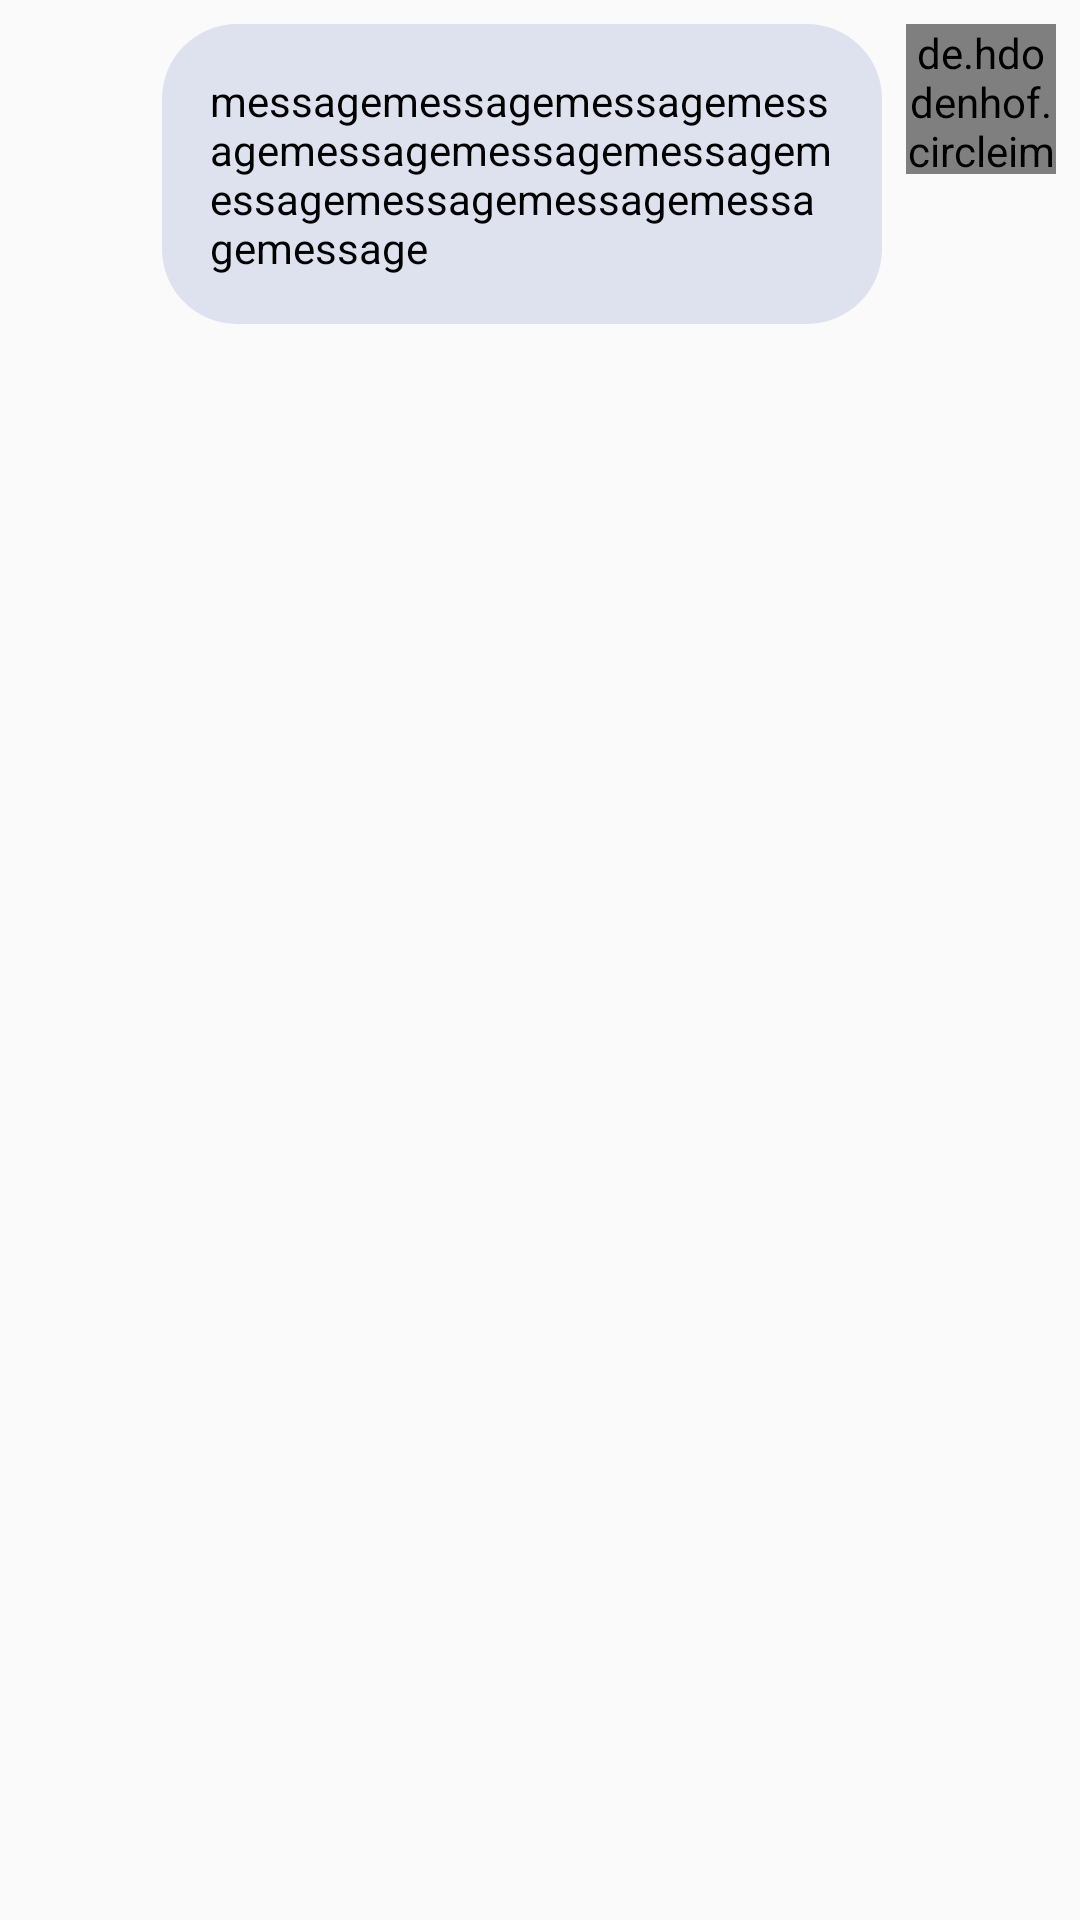

Layout XML and referenced resources for this Android screen:
<!-- AndroidManifest.xml: application theme Theme.MyChatik -->
<!-- res/layout/chat_from_row.xml -->
<?xml version="1.0" encoding="utf-8"?>
<androidx.constraintlayout.widget.ConstraintLayout xmlns:android="http://schemas.android.com/apk/res/android"
    xmlns:app="http://schemas.android.com/apk/res-auto"
    xmlns:tools="http://schemas.android.com/tools"
    android:layout_width="match_parent"
    android:layout_height="wrap_content"
    android:layout_marginBottom="12dp">

    <de.hdodenhof.circleimageview.CircleImageView
        android:id="@+id/imageView_from_row"
        android:layout_width="50dp"
        android:layout_height="50dp"
        android:layout_marginTop="8dp"
        android:layout_marginEnd="8dp"
        app:civ_border_color="#5680E9"
        app:civ_border_width="2dp"
        app:layout_constraintEnd_toEndOf="parent"
        app:layout_constraintTop_toTopOf="parent"
        app:srcCompat="@android:drawable/btn_star_big_on" />

    <TextView
        android:id="@+id/textView_from_row"
        android:layout_width="wrap_content"
        android:layout_height="wrap_content"
        android:layout_marginEnd="8dp"
        android:background="@drawable/rounded_edittext_register_login"
        android:maxWidth="240dp"
        android:padding="16dp"
        android:text="messagemessagemessagemessagemessagemessagemessagemessagemessagemessagemessagemessage"
        android:textColor="@color/black"
        app:layout_constraintEnd_toStartOf="@+id/imageView_from_row"
        app:layout_constraintTop_toTopOf="@+id/imageView_from_row" />
</androidx.constraintlayout.widget.ConstraintLayout>
<!-- resources referenced by this layout -->
<resources>
  <!-- drawable rounded_edittext_register_login (drawable) -->
  <?xml version="1.0" encoding="utf-8"?>
  <shape xmlns:android="http://schemas.android.com/apk/res/android">
  <corners android:radius="25dp"/>
      <solid android:color="#DEE2EF"/>
  </shape>
  <style name="Theme.MyChatik" parent="Theme.AppCompat.DayNight.DarkActionBar">
          
          <item name="colorPrimary">@color/purple_500</item>
          <item name="colorPrimaryVariant">@color/purple_700</item>
          <item name="colorOnPrimary">@color/white</item>
          
          <item name="colorSecondary">@color/teal_200</item>
          <item name="colorSecondaryVariant">@color/teal_700</item>
          <item name="colorOnSecondary">@color/black</item>
          
          <item name="android:statusBarColor" tools:targetApi="l">?attr/colorPrimaryVariant</item>
          
      </style>
  <!-- not gathered from this repository: default colours our renderer supplied (Android Studio template values) -->
  <color name="purple_500">#FF6200EE</color>
  <color name="purple_700">#FF3700B3</color>
  <color name="teal_200">#FF03DAC5</color>
  <color name="teal_700">#FF018786</color>
  <color name="black">#FF000000</color>
  <color name="white">#FFFFFFFF</color>
</resources>
